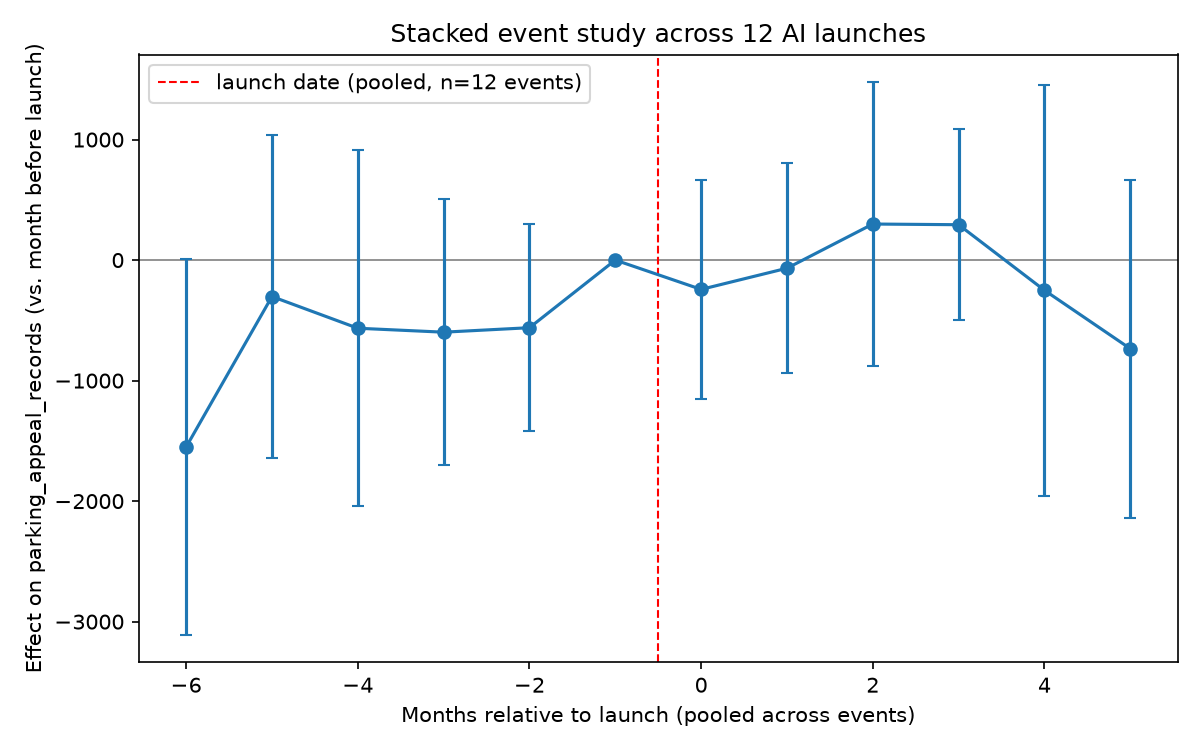

The table this chart was drawn from, first rows:
event_time, coef, std_err, ci_low, ci_high, p_value
-6, -1551, 794.2, -3108, 5.391, 0.0508
-5, -302.5, 685, -1645, 1040, 0.6587
-4, -565.6, 754.3, -2044, 912.9, 0.4534
-3, -598.3, 564.3, -1704, 507.8, 0.2891
-2, -561.1, 439.1, -1422, 299.5, 0.2013
-1, 0.0, 0.0, 0.0, 0.0, 
0, -243.3, 464.3, -1153, 666.6, 0.6002
1, -67.71, 445, -939.8, 804.4, 0.8791
2, 299.1, 600.7, -878.4, 1476, 0.6186
3, 293.4, 404.3, -499, 1086, 0.468
4, -250.7, 870.6, -1957, 1456, 0.7734
5, -735.3, 715.8, -2138, 667.6, 0.3043
